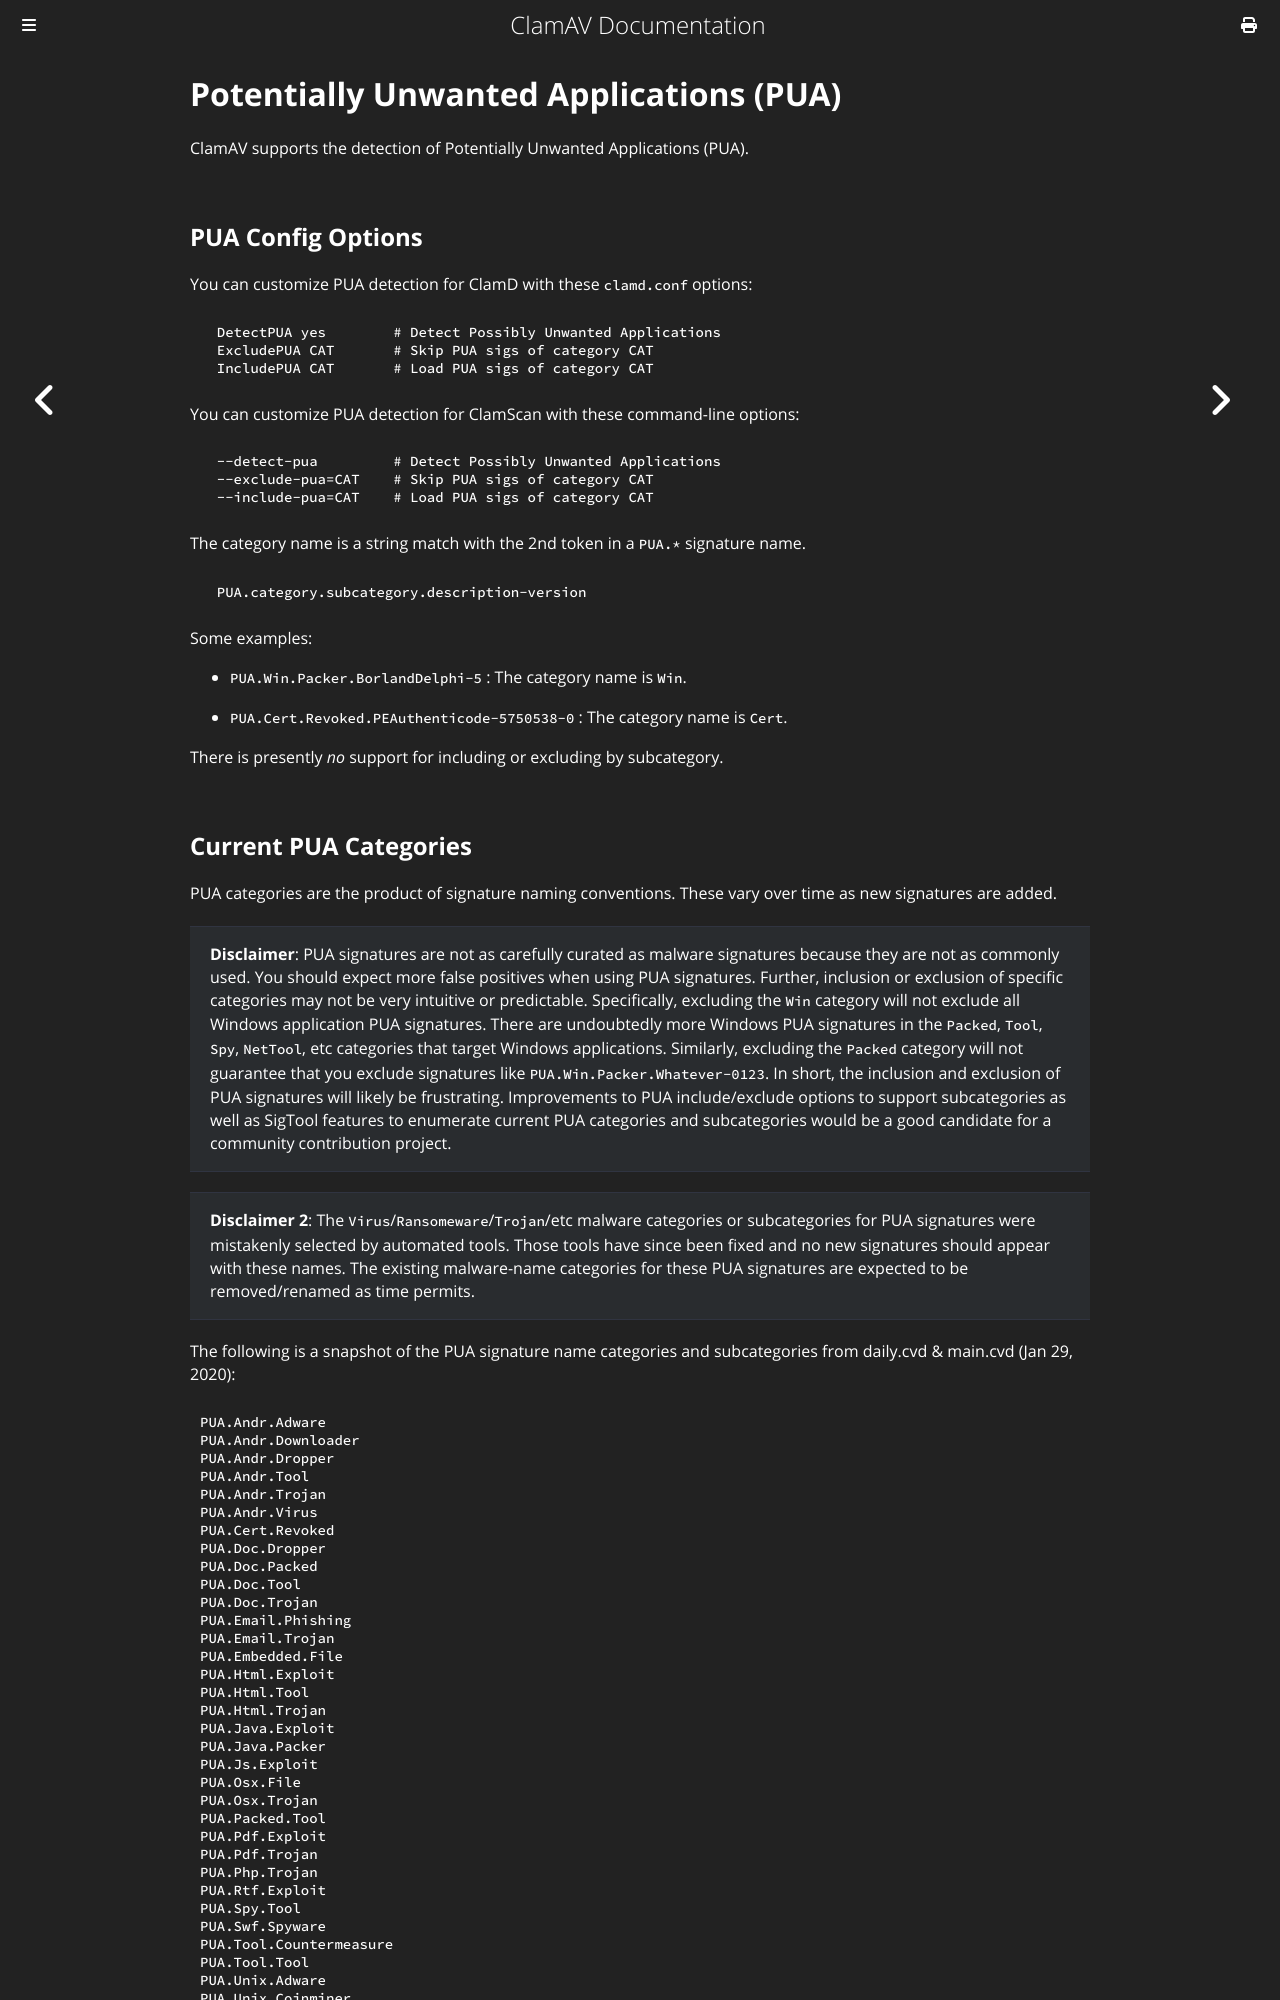

repository: Cisco-Talos/clamav-documentation · page: faq/faq-pua.html · generator: mdbook

# Potentially Unwanted Applications (PUA)

ClamAV supports the detection of Potentially Unwanted Applications (PUA).

## PUA Config Options

You can customize PUA detection for ClamD with these `clamd.conf` options:

```bash
  DetectPUA yes        # Detect Possibly Unwanted Applications
  ExcludePUA CAT       # Skip PUA sigs of category CAT
  IncludePUA CAT       # Load PUA sigs of category CAT
```

You can customize PUA detection for ClamScan with these command-line options:

```bash
  --detect-pua         # Detect Possibly Unwanted Applications
  --exclude-pua=CAT    # Skip PUA sigs of category CAT
  --include-pua=CAT    # Load PUA sigs of category CAT
```

The category name is a string match with the 2nd token in a `PUA.*` signature name.

```bash
  PUA.category.subcategory.description-version
```

Some examples:

- `PUA.Win.Packer.BorlandDelphi-5` : The category name is `Win`.

- `PUA.Cert.Revoked.PEAuthenticode-5750538-0` : The category name is `Cert`.

There is presently _no_ support for including or excluding by subcategory.
